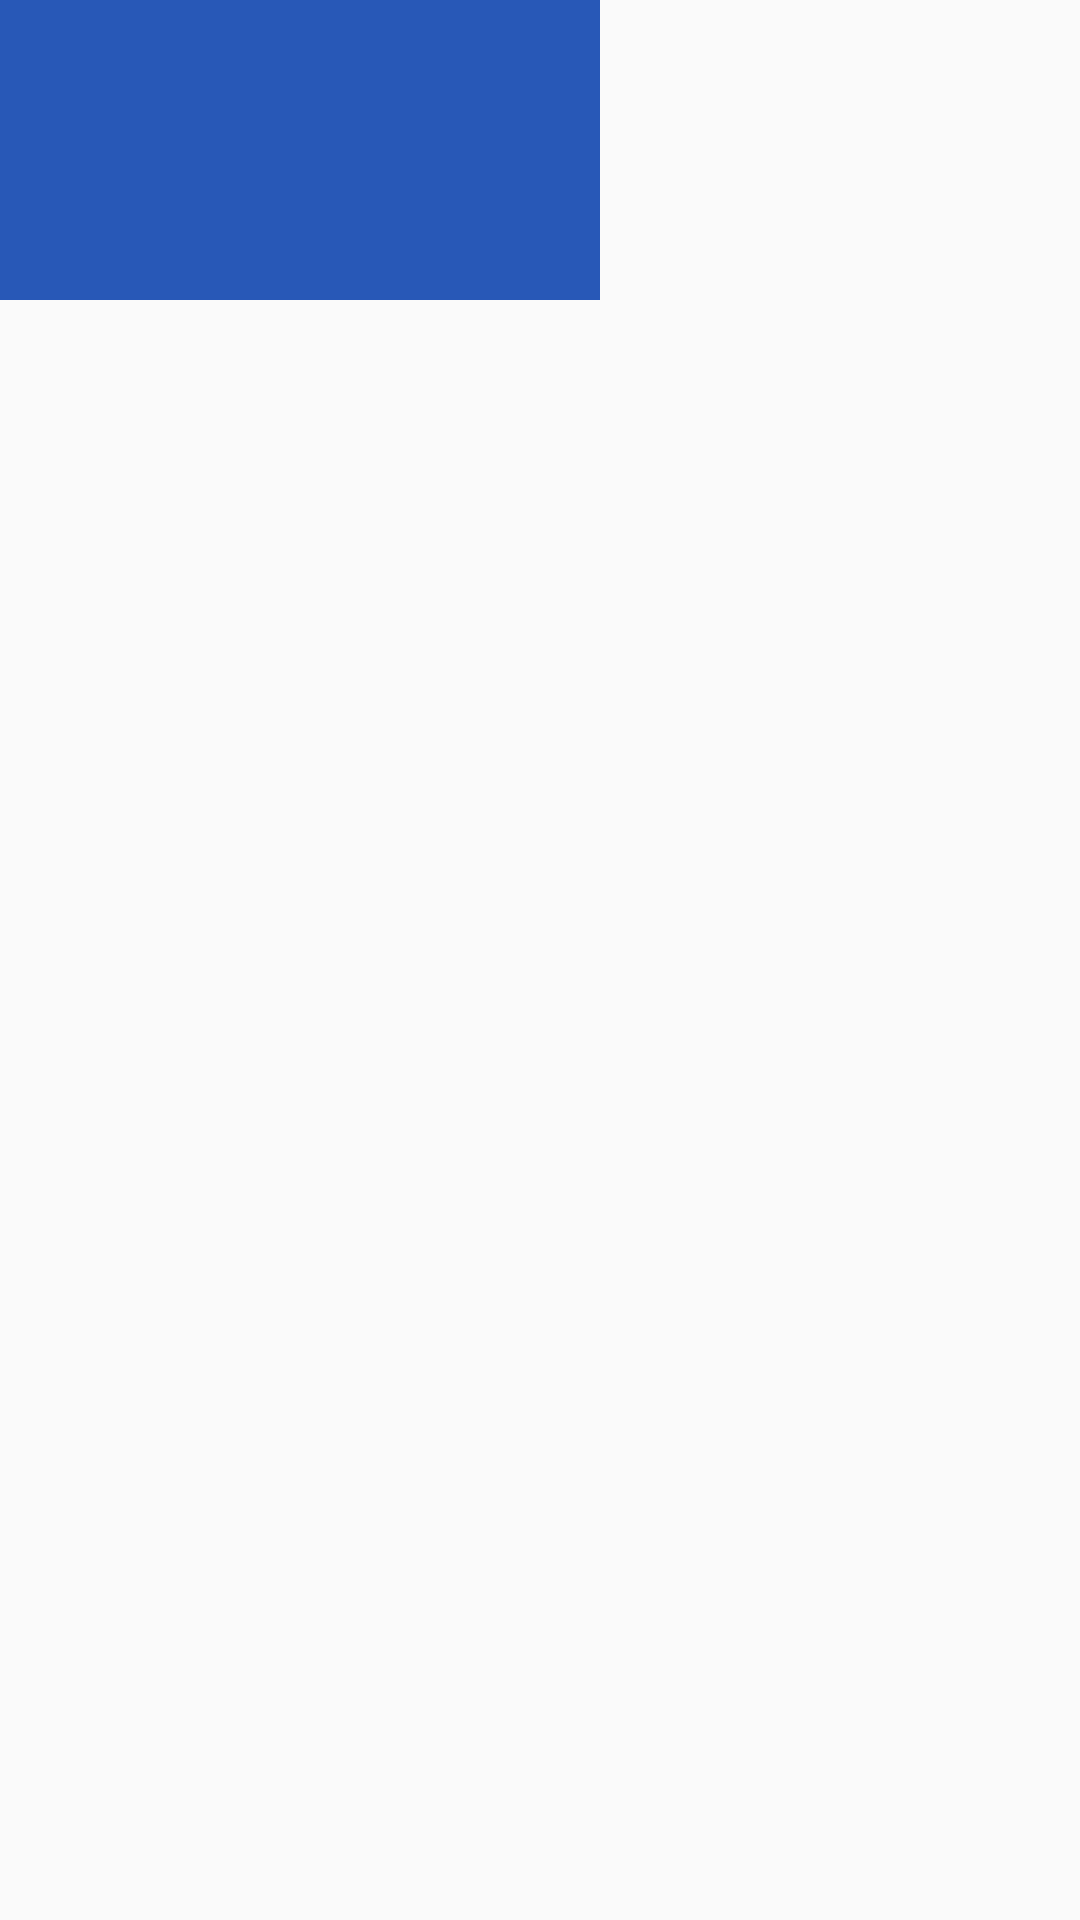

Produce the Android XML layout that renders to this screen, including the resource entries it uses.
<!-- AndroidManifest.xml: application theme AppTheme -->
<!-- res/layout/video_view_test.xml -->
<?xml version="1.0" encoding="utf-8"?>
<FrameLayout xmlns:android="http://schemas.android.com/apk/res/android"
    android:layout_width="wrap_content"
    android:layout_height="wrap_content">

    <FrameLayout
        android:layout_width="200dp"
        android:layout_height="100dp"
        android:background="@color/blue">


        
            
            
            
            
        
        <ImageView
            android:layout_width="wrap_content"
            android:layout_height="wrap_content"
            android:src="@drawable/android"/>

    </FrameLayout>

</FrameLayout>
<!-- resources referenced by this layout -->
<resources>
  <color name="blue">#2858b7</color>
  <style name="AppTheme" parent="Theme.AppCompat.Light.DarkActionBar">
          
          <item name="colorPrimary">@color/colorPrimary</item>
          <item name="colorPrimaryDark">@color/colorPrimaryDark</item>
          <item name="colorAccent">@color/colorAccent</item>
      </style>
  <color name="colorPrimary">#3F51B5</color>
  <color name="colorPrimaryDark">#303F9F</color>
  <color name="colorAccent">#FF4081</color>
</resources>
